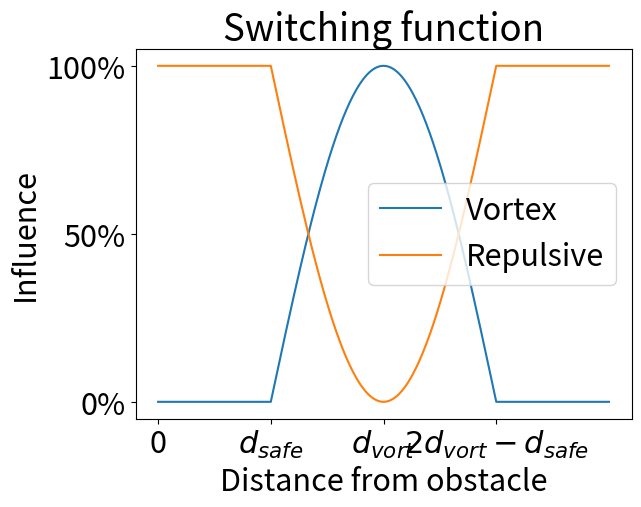

Recreate this plot in Python.
import numpy as np
import matplotlib.pyplot as plt
import math



def att_graph():
    d_star = 0.3
    zeta = 2

    nablaU_att = []
    x = []
    d = 0
    while d < 0.7:
        if d < d_star:
            nablaU_att.append(zeta * d)
        else:
            nablaU_att.append(d_star * zeta)

        x.append(d)
        d += 0.1



    # Text size
    linewidth = 4
    plt.rcParams.update({'font.size': 22})

    # Plots
    plt.plot(x, nablaU_att, linewidth=linewidth)

    # Dashed line
    dashed_line_x = [0,d_star, d_star]
    dashed_line_y = [zeta*d_star, zeta*d_star, 0]
    plt.plot(dashed_line_x,dashed_line_y,linestyle="dashed",linewidth=linewidth, color=(0,0,0))

    # Arrow
    plt.arrow(0.5, zeta*d_star, 0.1, 0, head_width=0.015, head_length=0.012, color=(31/255.0, 119/255.0, 180/255.0), linewidth=linewidth-1)
    
    # Labels and title
    plt.title("Attractive gradient")
    plt.xlabel("Distance to goal")
    plt.ylabel("$|\\vec{U}_{att}(\\vec{P}_{robot})|$")

    # Limits
    plt.ylim(0,zeta*d_star*1.3)

    # Ticks
    plt.xticks(ticks=[0,d_star], labels=["0", "$d^{*}_{g}$"])
    plt.yticks(ticks=[d_star*zeta], labels=["$\zeta \cdot d^{*}_{g}$"])

    plt.show()





def rep_graph():
    eta = 1
    Q_star = 1

    nablaU_repObs_i = []
    x = []
    d = 0.1
    while d < 1.5:
        if (d < Q_star):
            nablaU_repObs_i.append(eta * (1/d - 1/Q_star) * (1.0 / (pow(d,2))) * (d))
        else:
            nablaU_repObs_i.append(0)

        x.append(d)
        d += 0.01
    
    linewidth = 4
    plt.rcParams.update({'font.size': 22})

    plt.plot([0,Q_star],[0,0],linestyle="dashed", color=(0,0,0), linewidth=linewidth-0.1)
    plt.plot(x, nablaU_repObs_i, linewidth=linewidth)
    

    plt.title("Repulsive gradient")
    plt.ylabel("$|\\vec{U}_{rep}^{O_i}(P_{robot})|$")
    plt.xlabel("Distance to obstacle")

    plt.xticks(ticks=[0,Q_star],labels=["0", "$d_{O_i}^{*}$"])
    plt.yticks(ticks=[0],labels=["0"])

    plt.xlim(0,1.5)
    plt.ylim(0,80)

    

    plt.show()


def switch_graph():
    Q_star = 4
    d_vort = 2
    d_safe = 1
    D_alpha = 1

    y_rep = []
    y_vor = []
    d_O_i_ = []
    d_O_i = 0
    while d_O_i < Q_star:
        d_rel_O_i = None
        
        # Calc d_rel
        if d_O_i < d_safe:
            d_rel_O_i = 0
        elif d_O_i > 2*d_vort - d_safe:
            d_rel_O_i = 1
        else:
            d_rel_O_i = (d_O_i - d_safe)/(2*(d_vort - d_safe))

        # Calc gamma
        if d_rel_O_i <= 0.5:
            gamma = math.pi*D_alpha*d_rel_O_i
        else:
            gamma = math.pi*D_alpha*(1-d_rel_O_i)

        y_rep.append(1-math.sin(gamma))
        y_vor.append(math.sin(gamma))
        d_O_i_.append(d_O_i)

        d_O_i += 0.01
    

    # Plot settings
    plt.rcParams.update({'font.size': 22})
    fig = plt.figure()
    ax = fig.add_subplot()
    

    plt.plot(d_O_i_,y_vor, label="Vortex")
    plt.plot(d_O_i_,y_rep, label="Repulsive")
    
    plt.xticks(ticks=[0, 1, 2, 3], labels=["0", "$d_{safe}$", "$d_{vort}$", "$2 d_{vort}-d_{safe}$"])
    plt.yticks(ticks=[0.0,0.5,1.0], labels=["0%", "50%", "100%"])
    plt.legend()
    plt.title("Switching function")
    plt.xlabel("Distance from obstacle")
    plt.ylabel("Influence")
    
    plt.show()


if __name__ == "__main__":
    # att_graph()
    # rep_graph()
    switch_graph()
    pass